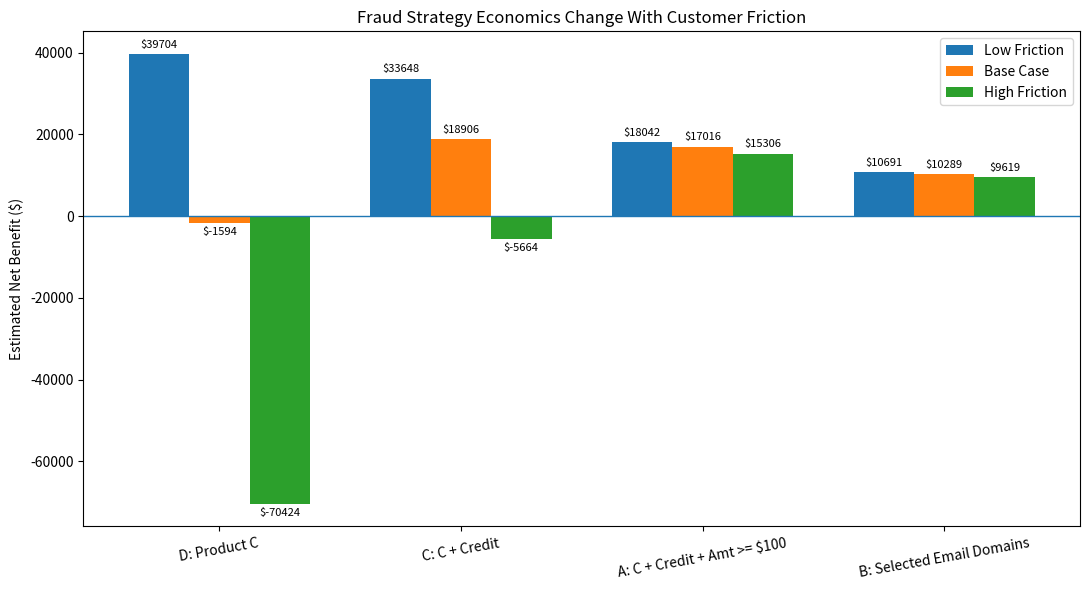

Python code for this plot: (Note: this script raises an exception after producing the figure.)
import pandas as pd
import matplotlib.pyplot as plt

# Sensitivity-analysis results
data = {
    "Rule": [
        "D: Product C",
        "C: C + Credit",
        "A: C + Credit + Amt >= $100",
        "B: Selected Email Domains"
    ],
    "Low Friction": [
        39703.87,
        33647.50,
        18041.66,
        10691.49
    ],
    "Base Case": [
        -1594.13,
        18905.50,
        17015.66,
        10289.49
    ],
    "High Friction": [
        -70424.13,
        -5664.50,
        15305.66,
        9619.49
    ]
}

df = pd.DataFrame(data)

fig, ax = plt.subplots(figsize=(11, 6))

x = range(len(df))
width = 0.25

ax.bar(
    [i - width for i in x],
    df["Low Friction"],
    width,
    label="Low Friction"
)

ax.bar(
    x,
    df["Base Case"],
    width,
    label="Base Case"
)

ax.bar(
    [i + width for i in x],
    df["High Friction"],
    width,
    label="High Friction"
)

ax.axhline(0, linewidth=1)

ax.set_xticks(list(x))
ax.set_xticklabels(df["Rule"], rotation=10)

ax.set_ylabel("Estimated Net Benefit ($)")
ax.set_title(
    "Fraud Strategy Economics Change With Customer Friction"
)

# Add value labels to bars
for container in ax.containers:
    ax.bar_label(
        container,
        fmt="$%.0f",
        padding=3,
        fontsize=8
    )


ax.legend()

plt.tight_layout()

plt.savefig(
    "charts/business_impact_sensitivity.png",
    dpi=300,
    bbox_inches="tight"
)

print("Chart created: charts/business_impact_sensitivity.png")
